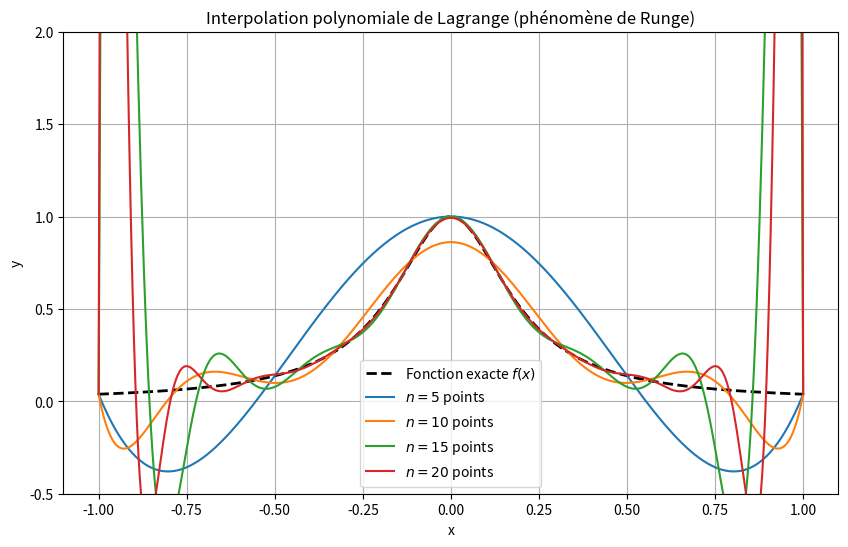

This figure's Python source:
import numpy as np
import matplotlib.pyplot as plt

# 1. Fonction de Runge
def runge(x):
    return 1.0 / (1.0 + 25.0 * x**2)

# Base élémentaire de Lagrange L_k(x)
def lagrange_basis(x_points, k, x):
    result = 1.0
    xk = x_points[k]
    for j, xj in enumerate(x_points):
        if j != k:
            result *= (x - xj) / (xk - xj)
    return result

# Polynôme d'interpolation P(x) = sum( y_k * L_k(x) )
def lagrange_interp(x_points, y_points, x):
    total = np.zeros_like(x, dtype=float)
    for k in range(len(x_points)):
        total += y_points[k] * lagrange_basis(x_points, k, x)
    return total

# Grille d'évaluation fine pour le tracé
x_eval = np.linspace(-1, 1, 500)
y_exact = runge(x_eval)

# 2. Interpolation pour n = 5, 10, 15, 20
valeurs_n = [5, 10, 15, 20]

fig, ax = plt.subplots(figsize=(10, 6))

# Courbe de référence
ax.plot(x_eval, y_exact, "k--", linewidth=2, label="Fonction exacte $f(x)$")

for n in valeurs_n:
    # Nœuds équidistants sur [-1, 1]
    xp = np.linspace(-1, 1, n)
    yp = runge(xp)
    
    # Calcul des interpolations
    y_interp = lagrange_interp(xp, yp, x_eval)
    
    # Tracé
    ax.plot(x_eval, y_interp, label=f"$n = {n}$ points")

ax.set_title("Interpolation polynomiale de Lagrange (phénomène de Runge)")
ax.set_xlabel("x")
ax.set_ylabel("y")
ax.set_ylim(-0.5, 2.0)  # Tronque pour observer les oscillations sans écraser le graphe
ax.grid(True)
ax.legend()

plt.show()
